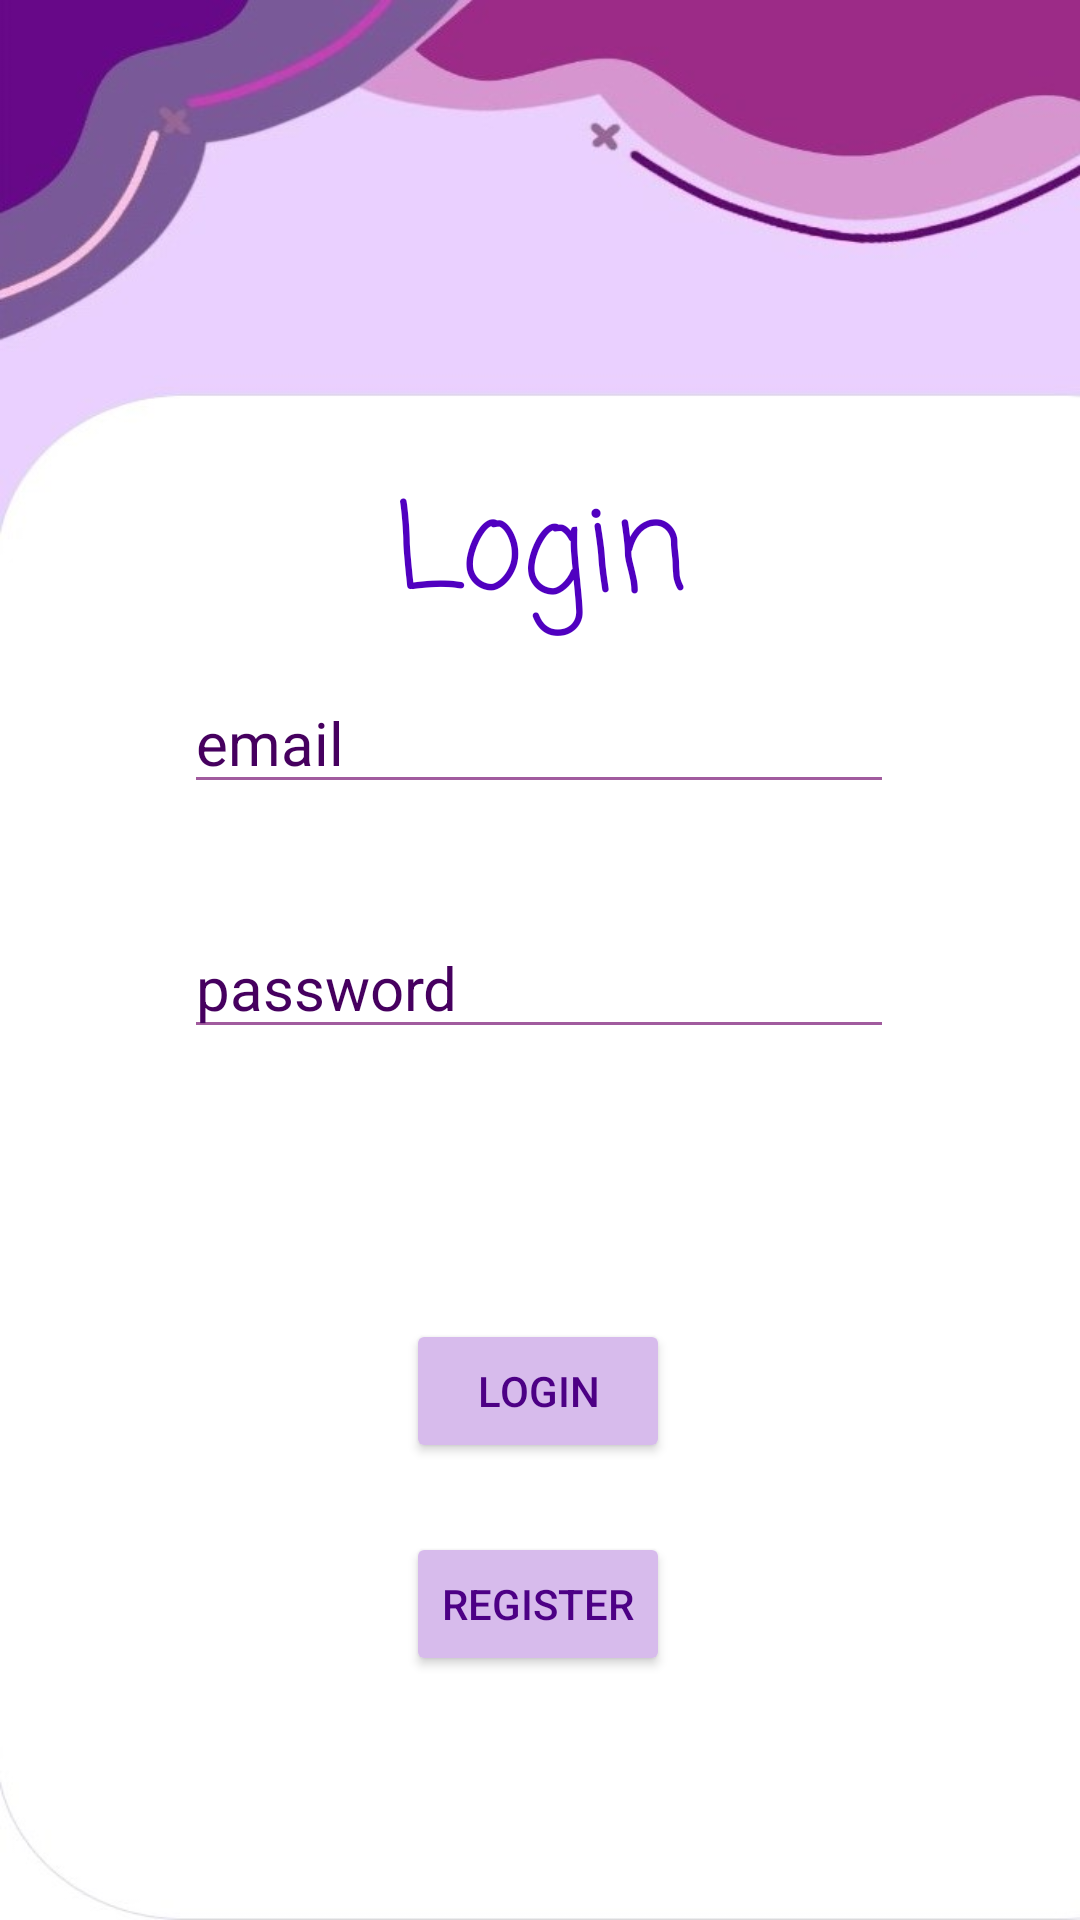

Write the Android layout XML for this screen, with the resource values it uses.
<!-- AndroidManifest.xml: application theme Theme.RoadToRecovery -->
<!-- res/layout/activity_login.xml -->
<?xml version="1.0" encoding="utf-8"?>
<androidx.constraintlayout.widget.ConstraintLayout xmlns:android="http://schemas.android.com/apk/res/android"
    xmlns:app="http://schemas.android.com/apk/res-auto"
    xmlns:tools="http://schemas.android.com/tools"
    android:layout_width="match_parent"
    android:layout_height="match_parent"
    android:background="@drawable/register2"
    tools:context=".Login">


    <TextView
        android:id="@+id/textView2"
        android:layout_width="wrap_content"
        android:layout_height="wrap_content"
        android:fontFamily="casual"
        android:text="@string/login"
        android:textColor="@color/VP1"

        android:textSize="40sp"
        app:layout_constraintBottom_toBottomOf="parent"
        app:layout_constraintEnd_toEndOf="parent"
        app:layout_constraintStart_toStartOf="parent"
        app:layout_constraintTop_toTopOf="parent"
        app:layout_constraintVertical_bias="0.267" />


    <EditText
    android:id="@+id/editTextTextEmailAddress"
    android:layout_width="wrap_content"
    android:layout_height="wrap_content"
    android:layout_marginBottom="364dp"
    android:ems="10"
    android:hint="@string/email"
    android:importantForAutofill="no"
    android:inputType="textEmailAddress"
    app:layout_constraintBottom_toBottomOf="parent"
    app:layout_constraintEnd_toEndOf="parent"
    app:layout_constraintHorizontal_bias="0.497"
    android:textSize="20dp"

    android:backgroundTint="@color/P5"
    android:textColor="@color/black"
    android:textColorHint="@color/DDV5"

    app:layout_constraintStart_toStartOf="parent"
    app:layout_constraintTop_toBottomOf="@+id/textView2"
    tools:ignore="LabelFor,SpeakableTextPresentCheck,TouchTargetSizeCheck"/>

    <EditText
    android:id="@+id/editTextTextPassword"
    android:layout_width="wrap_content"
    android:layout_height="wrap_content"
    android:ems="10"
    android:hint="@string/password"
    android:importantForAutofill="no"
    android:inputType="textPassword"
    android:textSize="20dp"

    android:backgroundTint="@color/P5"
    android:textColor="@color/black"
    android:textColorHint="@color/DDV5"
    app:layout_constraintBottom_toBottomOf="parent"
    app:layout_constraintEnd_toEndOf="parent"
    app:layout_constraintHorizontal_bias="0.497"
    app:layout_constraintStart_toStartOf="parent"
    app:layout_constraintTop_toBottomOf="@+id/editTextTextEmailAddress"
    app:layout_constraintVertical_bias="0.115"
    tools:ignore="LabelFor,SpeakableTextPresentCheck,TouchTargetSizeCheck"/>



  



   
    
    

  <Button
      android:id="@+id/button"
      android:layout_width="wrap_content"
      android:layout_height="wrap_content"
      android:backgroundTint="@color/LLP3"
      android:onClick="loginUser"

      android:text="login"

      android:textColor="@color/V4"
      app:cornerRadius="10dp"
      app:layout_constraintBottom_toBottomOf="parent"
      app:layout_constraintEnd_toEndOf="parent"

      app:layout_constraintHorizontal_bias="0.498"
      app:layout_constraintStart_toStartOf="parent"
      app:layout_constraintTop_toBottomOf="@+id/editTextTextPassword"
      app:layout_constraintVertical_bias="0.371"
      app:strokeColor="@color/DDV1"
      app:strokeWidth="1dp"
      tools:ignore="OnClick" />

  <Button
        android:id="@+id/button5"
        android:layout_width="wrap_content"
        android:layout_height="wrap_content"
        android:onClick="regScreen"
        android:text="register"
        app:layout_constraintBottom_toBottomOf="parent"
        app:layout_constraintEnd_toEndOf="parent"
        app:layout_constraintHorizontal_bias="0.498"
        app:layout_constraintStart_toStartOf="parent"
        app:layout_constraintTop_toBottomOf="@+id/button"
        app:layout_constraintVertical_bias="0.222"

        app:strokeColor="@color/DDV1"
        android:backgroundTint="@color/LLP3"
        android:textColor="@color/V4"
        app:cornerRadius="10dp"
        app:strokeWidth="1dp"

        />





</androidx.constraintlayout.widget.ConstraintLayout>
<!-- resources referenced by this layout -->
<resources>
  <color name="DDV1">#1E0057</color>
  <color name="DDV5">#46005F</color>
  <color name="LLP3">#D7BBEC</color>
  <color name="P5">#A15B9E</color>
  <color name="V4">#4D0085</color>
  <color name="VP1">#5000C0</color>
  <color name="black">#FF000000</color>
  <!-- drawable register2: jpg bitmap (drawable, 28644 bytes) -->
  <string name="cancel">cancel</string>
  <string name="email">email</string>
  <string name="login">Login</string>
  <string name="password">password</string>
  <string name="register">Register</string>
  <style name="Theme.RoadToRecovery" parent="Theme.MaterialComponents.DayNight.DarkActionBar">
          <item name="colorPrimary">@color/DV5</item>
          <item name="colorPrimaryVariant">@color/P2</item>
          <item name="colorOnPrimary">@color/LP3</item>
          
          <item name="colorSecondary">@color/DDV5</item>
          <item name="colorSecondaryVariant">@color/DDV3</item>
          <item name="colorOnSecondary">@color/P5</item>
          
          <item name="android:statusBarColor">?attr/colorPrimaryVariant</item>
      </style>
  <color name="DV5">#4D006D</color>
  <color name="P2">#924ED1</color>
  <color name="LP3">#BC90DB</color>
  <color name="DDV3">#32005C</color>
</resources>
